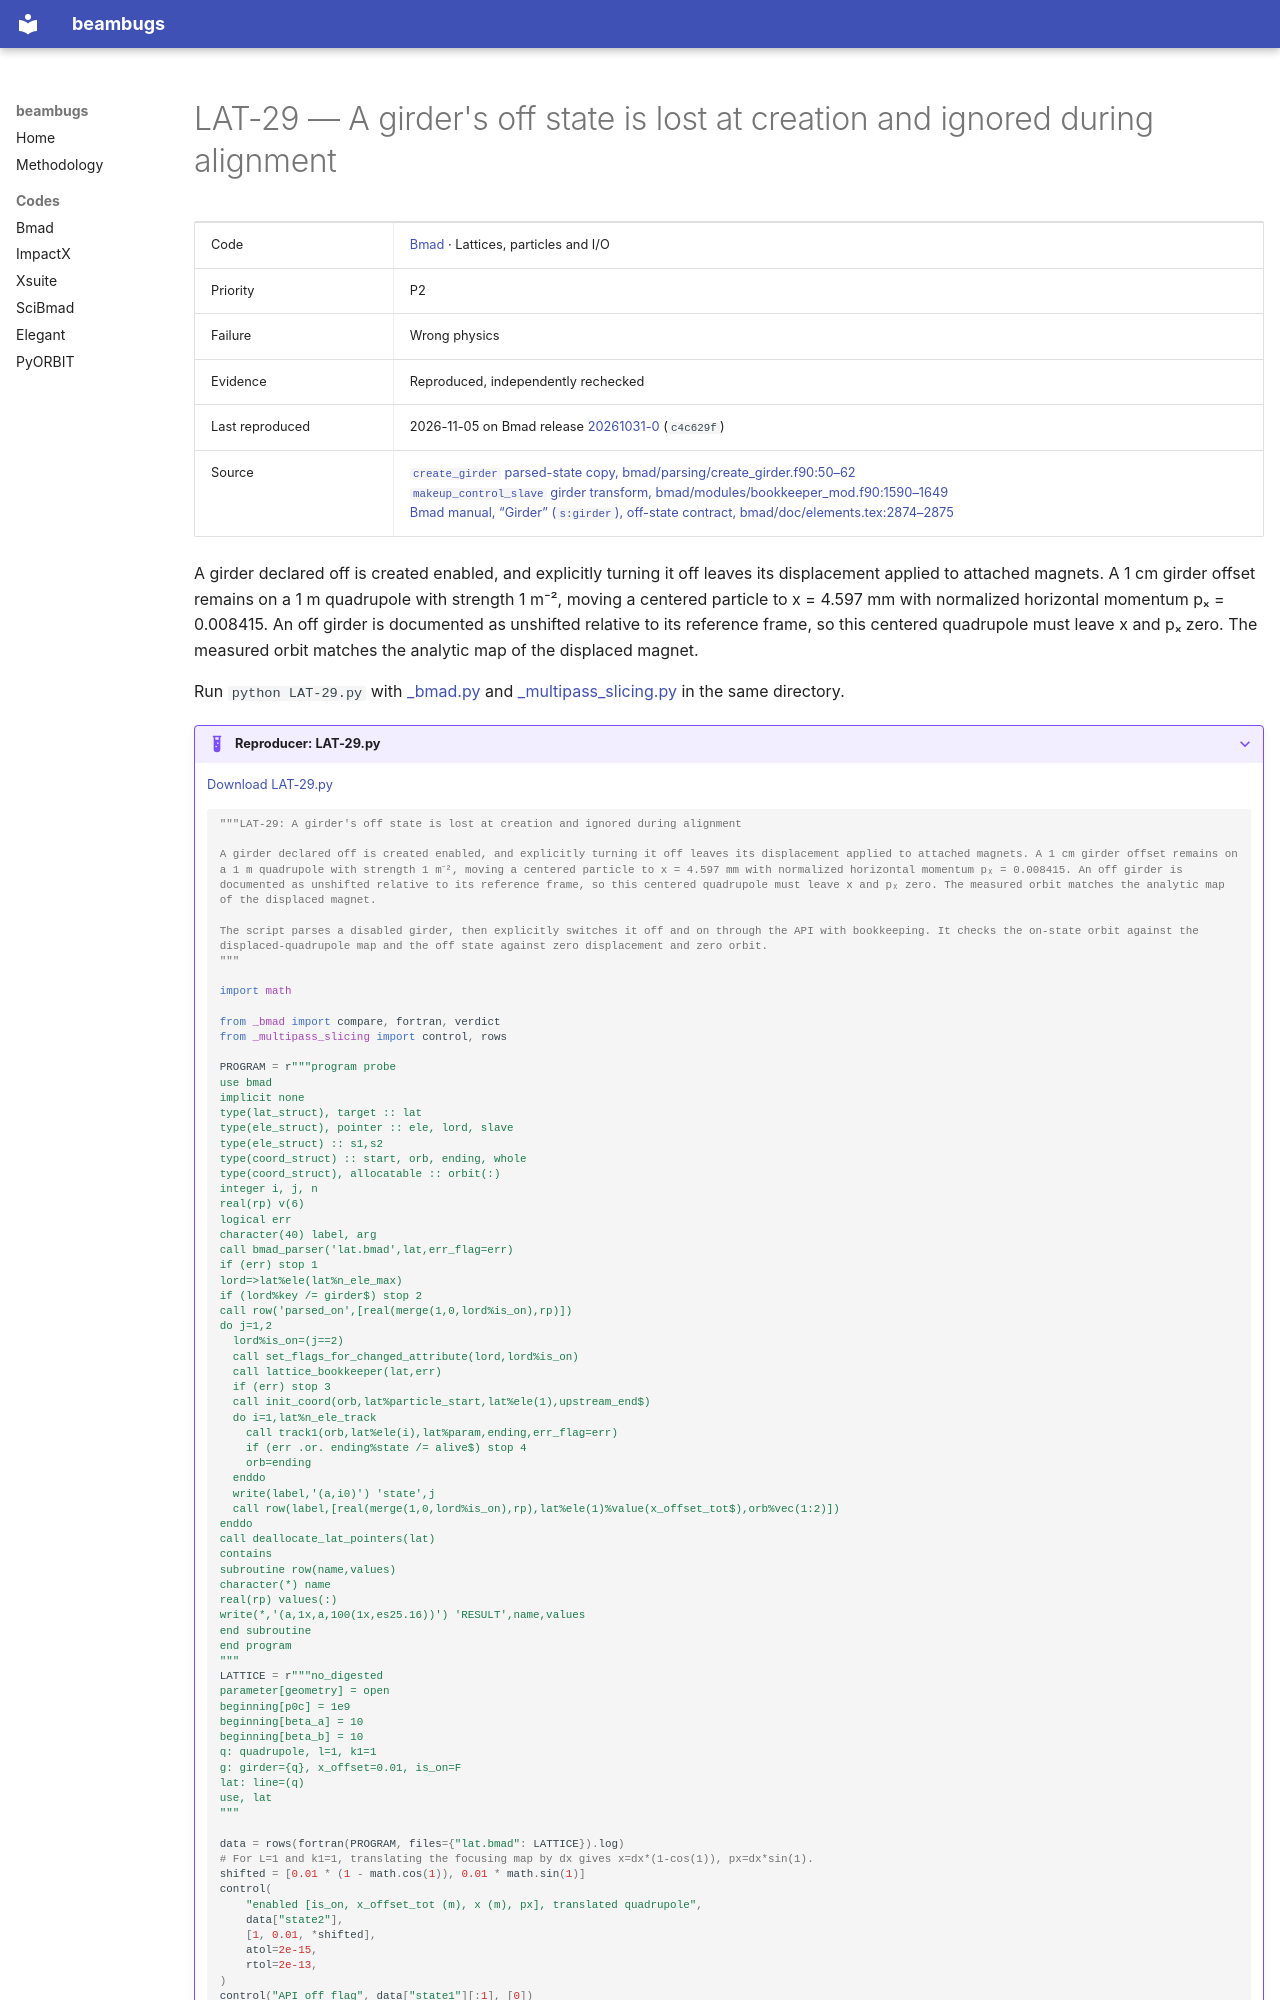

repository: nikitakuklev/beambugs · page: bmad/LAT-29/index.html · generator: mkdocs

---
title: "LAT-29: A girder's off state is lost at creation and ignored during alignment"
hide:
  - toc
---

# LAT-29 — A girder's off state is lost at creation and ignored during alignment

| | |
|---|---|
| Code | [Bmad](../index.md) · Lattices, particles and I/O |
| Priority | P2 |
| Failure | Wrong physics |
| Evidence | Reproduced, independently rechecked |
| Last reproduced | 2026-11-05 on Bmad release [20261031-0](https://github.com/bmad-sim/bmad-ecosystem/tree/20261031-0) (`c4c629f`) |
| Source | [`create_girder` parsed-state copy, bmad/parsing/create_girder.f90:50–62](https://github.com/bmad-sim/bmad-ecosystem/blob/c4c629fc9071d3a56cb1ba5bc714baba65e9c5d3/bmad/parsing/create_girder.f90#L50-L62)<br>[`makeup_control_slave` girder transform, bmad/modules/bookkeeper_mod.f90:1590–1649](https://github.com/bmad-sim/bmad-ecosystem/blob/c4c629fc9071d3a56cb1ba5bc714baba65e9c5d3/bmad/modules/bookkeeper_mod.f90#L1590-L1649)<br>[Bmad manual, “Girder” (`s:girder`), off-state contract, bmad/doc/elements.tex:2874–2875](https://github.com/bmad-sim/bmad-ecosystem/blob/c4c629fc9071d3a56cb1ba5bc714baba65e9c5d3/bmad/doc/elements.tex#L2874-L2875) |

A girder declared off is created enabled, and explicitly turning it off leaves its displacement applied to attached magnets. A 1 cm girder offset remains on a 1 m quadrupole with strength 1 m⁻², moving a centered particle to x = 4.597 mm with normalized horizontal momentum pₓ = 0.008415. An off girder is documented as unshifted relative to its reference frame, so this centered quadrupole must leave x and pₓ zero. The measured orbit matches the analytic map of the displaced magnet.

Run `python LAT-29.py` with [_bmad.py](../helpers/_bmad.py) and [_multipass_slicing.py](../helpers/_multipass_slicing.py) in the same directory.

??? example "Reproducer: LAT-29.py"

    [Download LAT-29.py](LAT-29.py)

    ```python
    """LAT-29: A girder's off state is lost at creation and ignored during alignment

    A girder declared off is created enabled, and explicitly turning it off leaves its displacement applied to attached magnets. A 1 cm girder offset remains on a 1 m quadrupole with strength 1 m⁻², moving a centered particle to x = 4.597 mm with normalized horizontal momentum pₓ = 0.008415. An off girder is documented as unshifted relative to its reference frame, so this centered quadrupole must leave x and pₓ zero. The measured orbit matches the analytic map of the displaced magnet.

    The script parses a disabled girder, then explicitly switches it off and on through the API with bookkeeping. It checks the on-state orbit against the displaced-quadrupole map and the off state against zero displacement and zero orbit.
    """

    import math

    from _bmad import compare, fortran, verdict
    from _multipass_slicing import control, rows

    PROGRAM = r"""program probe
    use bmad
    implicit none
    type(lat_struct), target :: lat
    type(ele_struct), pointer :: ele, lord, slave
    type(ele_struct) :: s1,s2
    type(coord_struct) :: start, orb, ending, whole
    type(coord_struct), allocatable :: orbit(:)
    integer i, j, n
    real(rp) v(6)
    logical err
    character(40) label, arg
    call bmad_parser('lat.bmad',lat,err_flag=err)
    if (err) stop 1
    lord=>lat%ele(lat%n_ele_max)
    if (lord%key /= girder$) stop 2
    call row('parsed_on',[real(merge(1,0,lord%is_on),rp)])
    do j=1,2
      lord%is_on=(j==2)
      call set_flags_for_changed_attribute(lord,lord%is_on)
      call lattice_bookkeeper(lat,err)
      if (err) stop 3
      call init_coord(orb,lat%particle_start,lat%ele(1),upstream_end$)
      do i=1,lat%n_ele_track
        call track1(orb,lat%ele(i),lat%param,ending,err_flag=err)
        if (err .or. ending%state /= alive$) stop 4
        orb=ending
      enddo
      write(label,'(a,i0)') 'state',j
      call row(label,[real(merge(1,0,lord%is_on),rp),lat%ele(1)%value(x_offset_tot$),orb%vec(1:2)])
    enddo
    call deallocate_lat_pointers(lat)
    contains
    subroutine row(name,values)
    character(*) name
    real(rp) values(:)
    write(*,'(a,1x,a,100(1x,es25.16))') 'RESULT',name,values
    end subroutine
    end program
    """
    LATTICE = r"""no_digested
    parameter[geometry] = open
    beginning[p0c] = 1e9
    beginning[beta_a] = 10
    beginning[beta_b] = 10
    q: quadrupole, l=1, k1=1
    g: girder={q}, x_offset=0.01, is_on=F
    lat: line=(q)
    use, lat
    """
